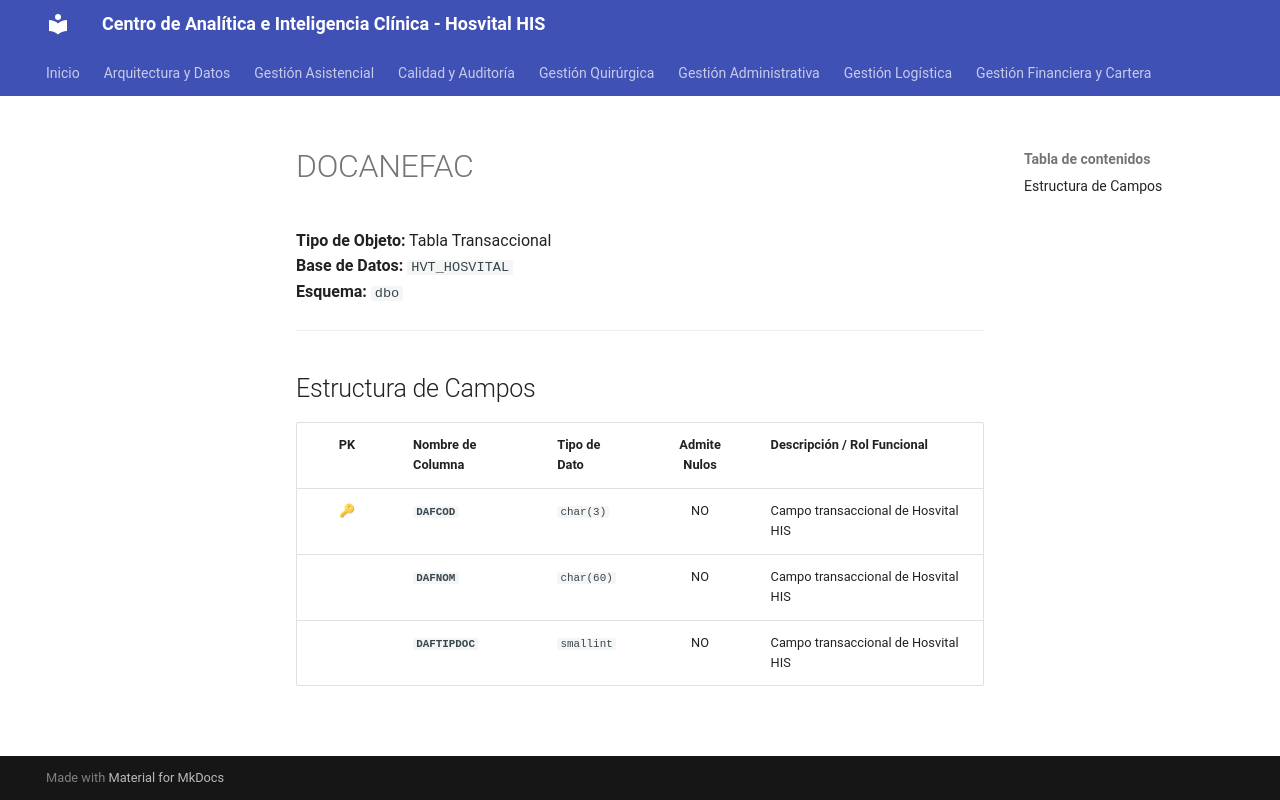

repository: SoporteSaludtech/superset-docs · page: diccionario-general/DOCANEFAC/index.html · generator: mkdocs

# DOCANEFAC

**Tipo de Objeto:** Tabla Transaccional  
**Base de Datos:** `HVT_HOSVITAL`  
**Esquema:** `dbo`

---

## Estructura de Campos

| PK | Nombre de Columna | Tipo de Dato | Admite Nulos | Descripción / Rol Funcional |
| :-: | :--- | :--- | :-: | :--- |
| 🔑 | **`DAFCOD`** | `char(3)` | NO | Campo transaccional de Hosvital HIS |
|  | **`DAFNOM`** | `char(60)` | NO | Campo transaccional de Hosvital HIS |
|  | **`DAFTIPDOC`** | `smallint` | NO | Campo transaccional de Hosvital HIS |
